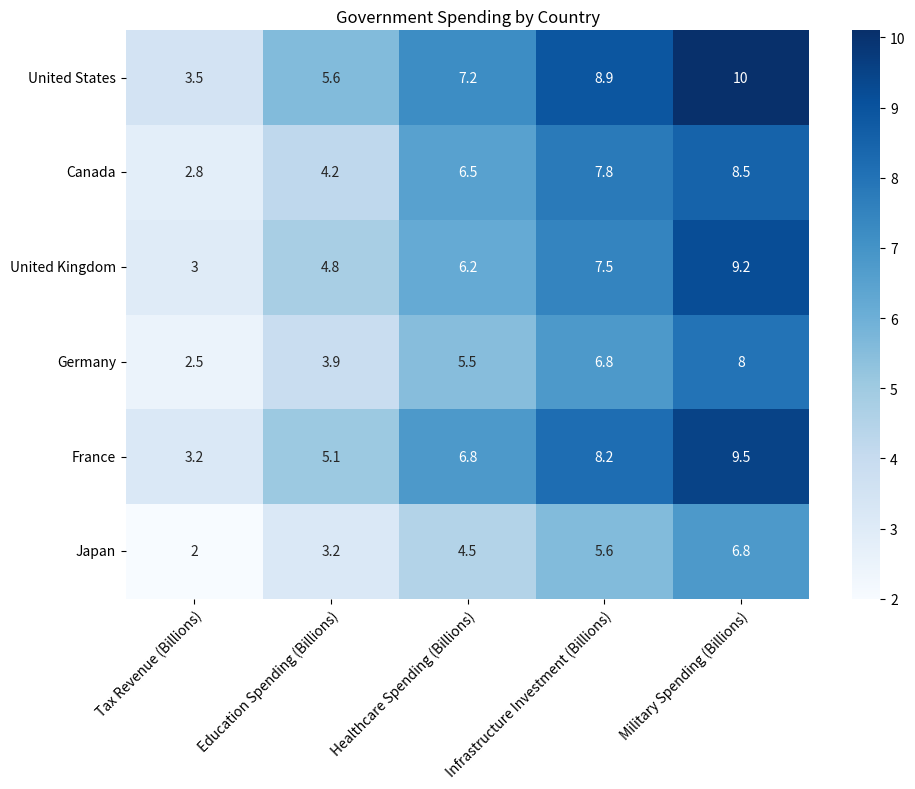

Write the Python code that produced this figure. (Note: this script raises an exception after producing the figure.)

import matplotlib.pyplot as plt
import numpy as np
import pandas as pd
import seaborn as sns

# Define data
data = {'Country': ['United States', 'Canada', 'United Kingdom', 'Germany', 'France', 'Japan'],
        'Tax Revenue (Billions)': [3.5, 2.8, 3.0, 2.5, 3.2, 2.0],
        'Education Spending (Billions)': [5.6, 4.2, 4.8, 3.9, 5.1, 3.2],
        'Healthcare Spending (Billions)': [7.2, 6.5, 6.2, 5.5, 6.8, 4.5],
        'Infrastructure Investment (Billions)': [8.9, 7.8, 7.5, 6.8, 8.2, 5.6],
        'Military Spending (Billions)': [10.1, 8.5, 9.2, 8.0, 9.5, 6.8]}

# Convert data to dataframe
df = pd.DataFrame(data)

# Set size of figure
plt.figure(figsize=(10, 8))

# Set title of figure
plt.title("Government Spending by Country")

# Plot heatmap using seaborn
ax = sns.heatmap(df.drop('Country', axis=1), annot=True, cmap='Blues', cbar=True)

# Set ticks and tick labels for x and y axis
ax.set_xticks(np.arange(5) + 0.5)
ax.set_yticks(np.arange(6) + 0.5)
ax.set_xticklabels(df.columns[1:], rotation=45, ha='right', rotation_mode='anchor')
ax.set_yticklabels(df['Country'], rotation=0)

# Resize image and save
plt.tight_layout()
plt.savefig('output/final/heatmap/png/20231228-131639_43.png', bbox_inches='tight')

# Clear current image state
plt.clf()